Run: headless pygame with SDL's dummy video driver; simulated clock (each Clock.tick advances the game by its frame time, no real sleeping); random seed 0; keys injected as events and as key.get_pressed() state; no mouse input.
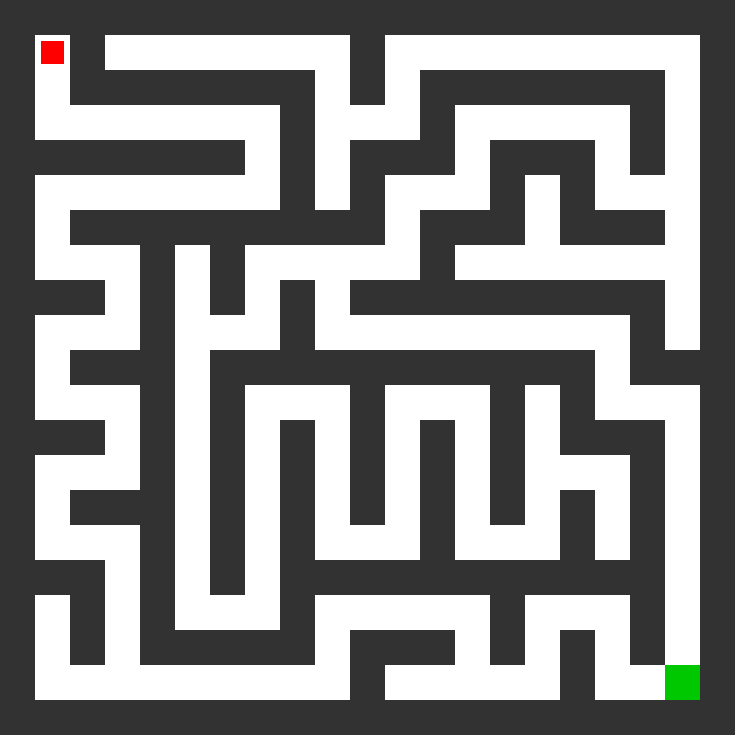
Frame 1 of 4 · flips 1–60 · no input
Frame 2 of 4 · flips 61–180 · tapped SPACE, RETURN · held RIGHT (→), D · screen unchanged from frame 1, image omitted
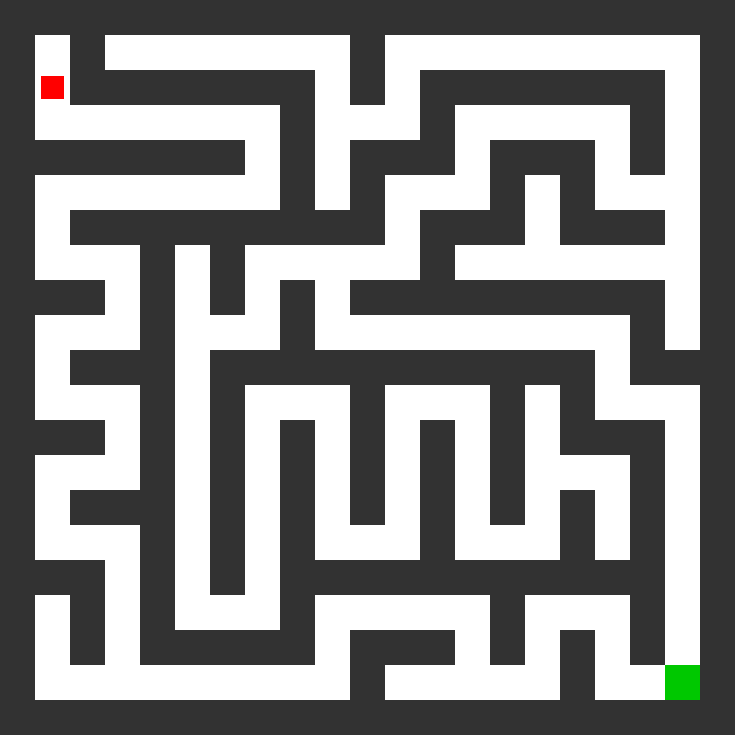
Frame 3 of 4 · flips 181–300 · held DOWN (↓), S
Frame 4 of 4 · flips 301–420 · held LEFT (←), A, UP (↑), W · screen same as frame 1, image omitted

The pygame program that drew these frames:

import pygame
import sys
import random

# 初期化
pygame.init()

# 迷路のサイズ（※迷路のアルゴリズム上、幅・高さともに「奇数」にしてください）
GRID_WIDTH = 21
GRID_HEIGHT = 21
CELL_SIZE = 35

SCREEN_WIDTH = CELL_SIZE * GRID_WIDTH
SCREEN_HEIGHT = CELL_SIZE * GRID_HEIGHT

screen = pygame.display.set_mode((SCREEN_WIDTH, SCREEN_HEIGHT))
pygame.display.set_caption("自動生成迷路ゲーム ([R]キーで再生成)")

clock = pygame.time.Clock()

def generate_maze(w, h):
    """ 穴掘り法による迷路の自動生成 """
    # すべてを壁(1)で初期化
    maze = [[1] * w for _ in range(h)]
    
    # 開始地点（奇数座標）
    start_x, start_y = 1, 1
    maze[start_y][start_x] = 0
    stack = [(start_x, start_y)]
    
    # 上下左右に2マスずつ進むベクトル
    directions = [(0, -2), (0, 2), (-2, 0), (2, 0)]
    
    while stack:
        cx, cy = stack[-1]
        # 方向をランダムにシャッフル
        random.shuffle(directions)
        
        carved = False
        for dx, dy in directions:
            nx, ny = cx + dx, cy + dy
            # マップの内側かつ、まだ壁(1)の場合
            if 0 < nx < w - 1 and 0 < ny < h - 1:
                if maze[ny][nx] == 1:
                    # 間の壁と、進んだ先を通路(0)にする
                    maze[cy + dy // 2][cx + dx // 2] = 0
                    maze[ny][nx] = 0
                    stack.append((nx, ny))
                    carved = True
                    break
        
        if not carved:
            stack.pop() # 行き止まりになったら戻る
            
    # ゴール(2)を右下付近の通路に配置
    maze[h - 2][w - 2] = 2
    return maze

# 初回迷路の作成とプレイヤー初期化
maze_map = generate_maze(GRID_WIDTH, GRID_HEIGHT)
player_x, player_y = 1, 1
clear_flag = False

# メインループ
while True:
    for event in pygame.event.get():
        if event.type == pygame.QUIT:
            pygame.quit()
            sys.exit()

        if event.type == pygame.KEYDOWN:
            # [R]キーで新しい迷路を再生成
            if event.key == pygame.K_r:
                maze_map = generate_maze(GRID_WIDTH, GRID_HEIGHT)
                player_x, player_y = 1, 1
                clear_flag = False
                print("新しい迷路を生成しました！")

            # クリアしていなければ移動受付
            if not clear_flag:
                next_x, next_y = player_x, player_y
                
                if event.key == pygame.K_LEFT:
                    next_x -= 1
                elif event.key == pygame.K_RIGHT:
                    next_x += 1
                elif event.key == pygame.K_UP:
                    next_y -= 1
                elif event.key == pygame.K_DOWN:
                    next_y += 1

                # 壁（1）でなければ移動
                if maze_map[next_y][next_x] != 1:
                    player_x = next_x
                    player_y = next_y

                    # ゴール（2）に到着したか判定
                    if maze_map[player_y][player_x] == 2:
                        clear_flag = True
                        print("CLEAR!! おめでとうございます！([R]キーで次の迷路へ)")

    # 画面を白でクリア
    screen.fill((255, 255, 255))

    # マップ（壁・通路・ゴール）の描画
    for row_idx, row in enumerate(maze_map):
        for col_idx, cell in enumerate(row):
            rect = pygame.Rect(col_idx * CELL_SIZE, row_idx * CELL_SIZE, CELL_SIZE, CELL_SIZE)
            if cell == 1:  # 壁
                pygame.draw.rect(screen, (50, 50, 50), rect)
            elif cell == 2:  # ゴール
                pygame.draw.rect(screen, (0, 200, 0), rect)

    # プレイヤーの描画（クリア時は色が変わる）
    player_rect = pygame.Rect(
        player_x * CELL_SIZE + 6, 
        player_y * CELL_SIZE + 6, 
        CELL_SIZE - 12, 
        CELL_SIZE - 12
    )
    if clear_flag:
        pygame.draw.rect(screen, (255, 215, 0), player_rect)  # クリア時は金色
    else:
        pygame.draw.rect(screen, (255, 0, 0), player_rect)  # 通常時は赤

    pygame.display.flip()
    clock.tick(60)
